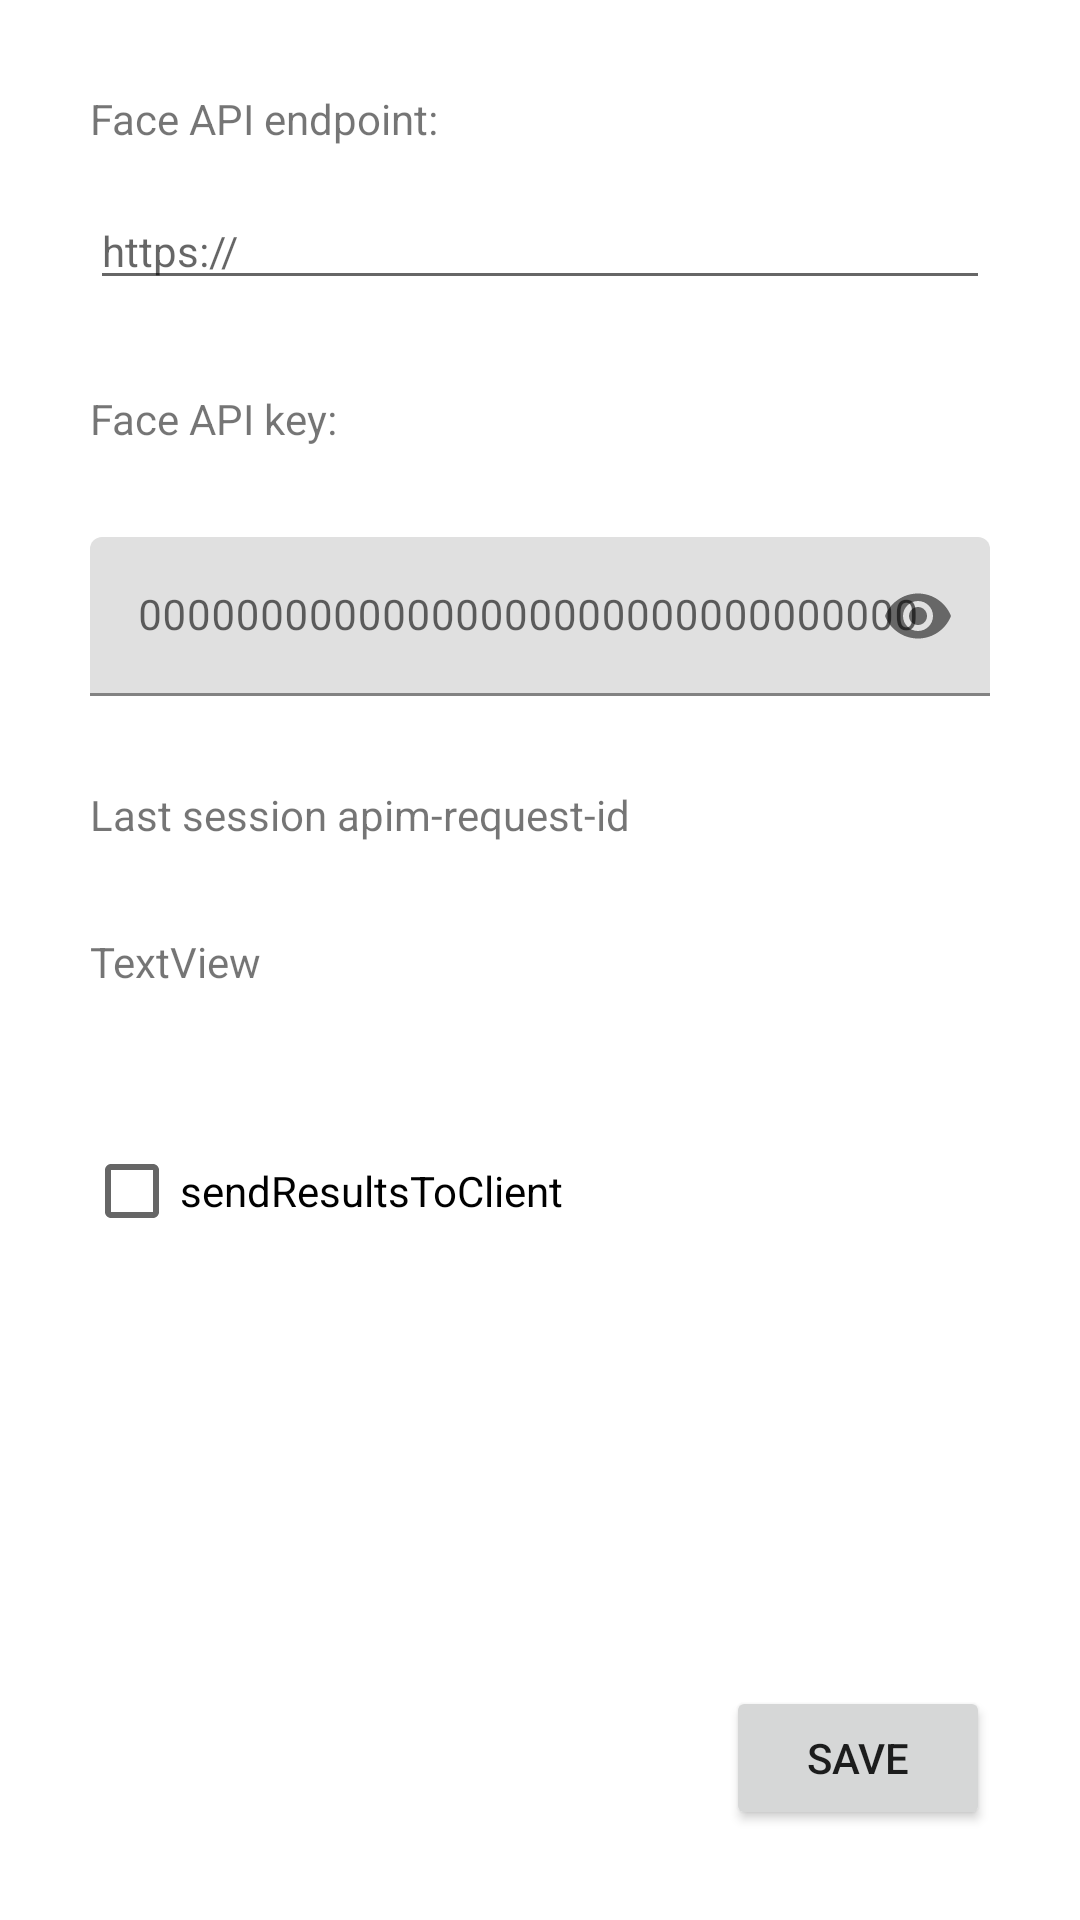

Write the Android layout XML for this screen, with the resource values it uses.
<!-- AndroidManifest.xml: application theme Theme.Identity -->
<!-- res/layout/app_activity_settings.xml -->
<?xml version="1.0" encoding="utf-8"?>
<androidx.constraintlayout.widget.ConstraintLayout xmlns:android="http://schemas.android.com/apk/res/android"
    xmlns:app="http://schemas.android.com/apk/res-auto"
    xmlns:tools="http://schemas.android.com/tools"
    android:layout_width="match_parent"
    android:layout_height="match_parent"
    tools:context=".SettingsActivity">
    <ScrollView
        android:layout_width="match_parent"
        android:layout_height="0dp"
        android:fadeScrollbars="false"
        app:layout_constraintTop_toTopOf="parent"
        app:layout_constraintBottom_toTopOf="@+id/saveButton">

        <androidx.constraintlayout.widget.ConstraintLayout
            android:layout_width="match_parent"
            android:layout_height="wrap_content">

            <EditText
                android:id="@+id/endpointText"
                android:layout_width="match_parent"
                android:layout_height="wrap_content"
                android:layout_marginStart="30dp"
                android:layout_marginTop="15dp"
                android:layout_marginEnd="30dp"
                android:ems="10"
                android:hint="https://"
                android:inputType="textPersonName"
                android:textSize="14sp"
                app:layout_constraintEnd_toEndOf="parent"
                app:layout_constraintStart_toStartOf="parent"
                app:layout_constraintTop_toBottomOf="@+id/textView3" />

            <com.google.android.material.textfield.TextInputLayout
                android:id="@+id/keyTextLayout"
                android:layout_width="match_parent"
                android:layout_height="wrap_content"
                app:passwordToggleEnabled="true"
                android:layout_marginTop="15dp"
                app:layout_constraintStart_toStartOf="parent"
                app:layout_constraintTop_toBottomOf="@+id/textView4" >

                <com.google.android.material.textfield.TextInputEditText
                    android:id="@+id/keyText"
                    android:layout_width="match_parent"
                    android:layout_height="wrap_content"
                    android:layout_marginStart="30dp"
                    android:layout_marginTop="15dp"
                    android:layout_marginEnd="30dp"
                    android:ems="10"
                    android:hint="00000000000000000000000000000000"
                    android:inputType="textPassword"
                    android:textSize="14sp" />
            </com.google.android.material.textfield.TextInputLayout>

            <TextView
                android:id="@+id/textView3"
                android:layout_width="0dp"
                android:layout_height="wrap_content"
                android:layout_marginStart="30dp"
                android:layout_marginTop="30dp"
                android:text="Face API endpoint:"
                app:layout_constraintStart_toStartOf="parent"
                app:layout_constraintTop_toTopOf="parent" />

            <TextView
                android:id="@+id/textView4"
                android:layout_width="0dp"
                android:layout_height="wrap_content"
                android:layout_marginStart="30dp"
                android:layout_marginTop="30dp"
                android:text="Face API key:"
                app:layout_constraintStart_toStartOf="parent"
                app:layout_constraintTop_toBottomOf="@+id/endpointText" />

            <TextView
                android:id="@+id/textView5"
                android:layout_width="wrap_content"
                android:layout_height="wrap_content"
                android:layout_marginStart="30dp"
                android:layout_marginTop="30dp"
                android:text="Last session apim-request-id"
                app:layout_constraintStart_toStartOf="parent"
                app:layout_constraintTop_toBottomOf="@+id/keyTextLayout" />

            <TextView
                android:id="@+id/resultIdtextView"
                android:layout_width="wrap_content"
                android:layout_height="wrap_content"
                android:layout_marginStart="30dp"
                android:layout_marginTop="30dp"
                android:editable="false"
                android:text="TextView"
                app:layout_constraintStart_toStartOf="parent"
                app:layout_constraintTop_toBottomOf="@+id/textView5" />

            <CheckBox
                android:id="@+id/sendResultsToClient"
                android:layout_width="wrap_content"
                android:layout_height="wrap_content"
                android:layout_marginStart="28dp"
                android:layout_marginTop="92dp"
                android:text="sendResultsToClient"
                app:layout_constraintStart_toStartOf="parent"
                app:layout_constraintTop_toBottomOf="@+id/textView5" />

        </androidx.constraintlayout.widget.ConstraintLayout>

    </ScrollView>

    <Button
        android:id="@+id/saveButton"
        android:layout_width="wrap_content"
        android:layout_height="wrap_content"
        android:layout_marginStart="30dp"
        android:layout_marginEnd="30dp"
        android:layout_marginBottom="30dp"
        android:onClick="onButtonClick"
        android:text="Save"
        app:layout_constraintBottom_toBottomOf="parent"
        app:layout_constraintEnd_toEndOf="parent" />

</androidx.constraintlayout.widget.ConstraintLayout>
<!-- resources referenced by this layout -->
<resources>
  <style name="Theme.Identity" parent="Theme.MaterialComponents.Light.NoActionBar">
          
          <item name="colorPrimary">@color/purple_500</item>
          <item name="colorPrimaryVariant">@color/purple_700</item>
          <item name="colorOnPrimary">@color/white</item>
          
          <item name="colorSecondary">@color/teal_200</item>
          <item name="colorSecondaryVariant">@color/teal_700</item>
          <item name="colorOnSecondary">@color/black</item>
          
          <item name="android:statusBarColor">?attr/colorOnPrimary</item>
      </style>
  <!-- not gathered from this repository: default colours our renderer supplied (Android Studio template values) -->
  <color name="purple_500">#FF6200EE</color>
  <color name="purple_700">#FF3700B3</color>
  <color name="teal_200">#FF03DAC5</color>
  <color name="teal_700">#FF018786</color>
  <color name="black">#FF000000</color>
  <color name="white">#FFFFFFFF</color>
</resources>
